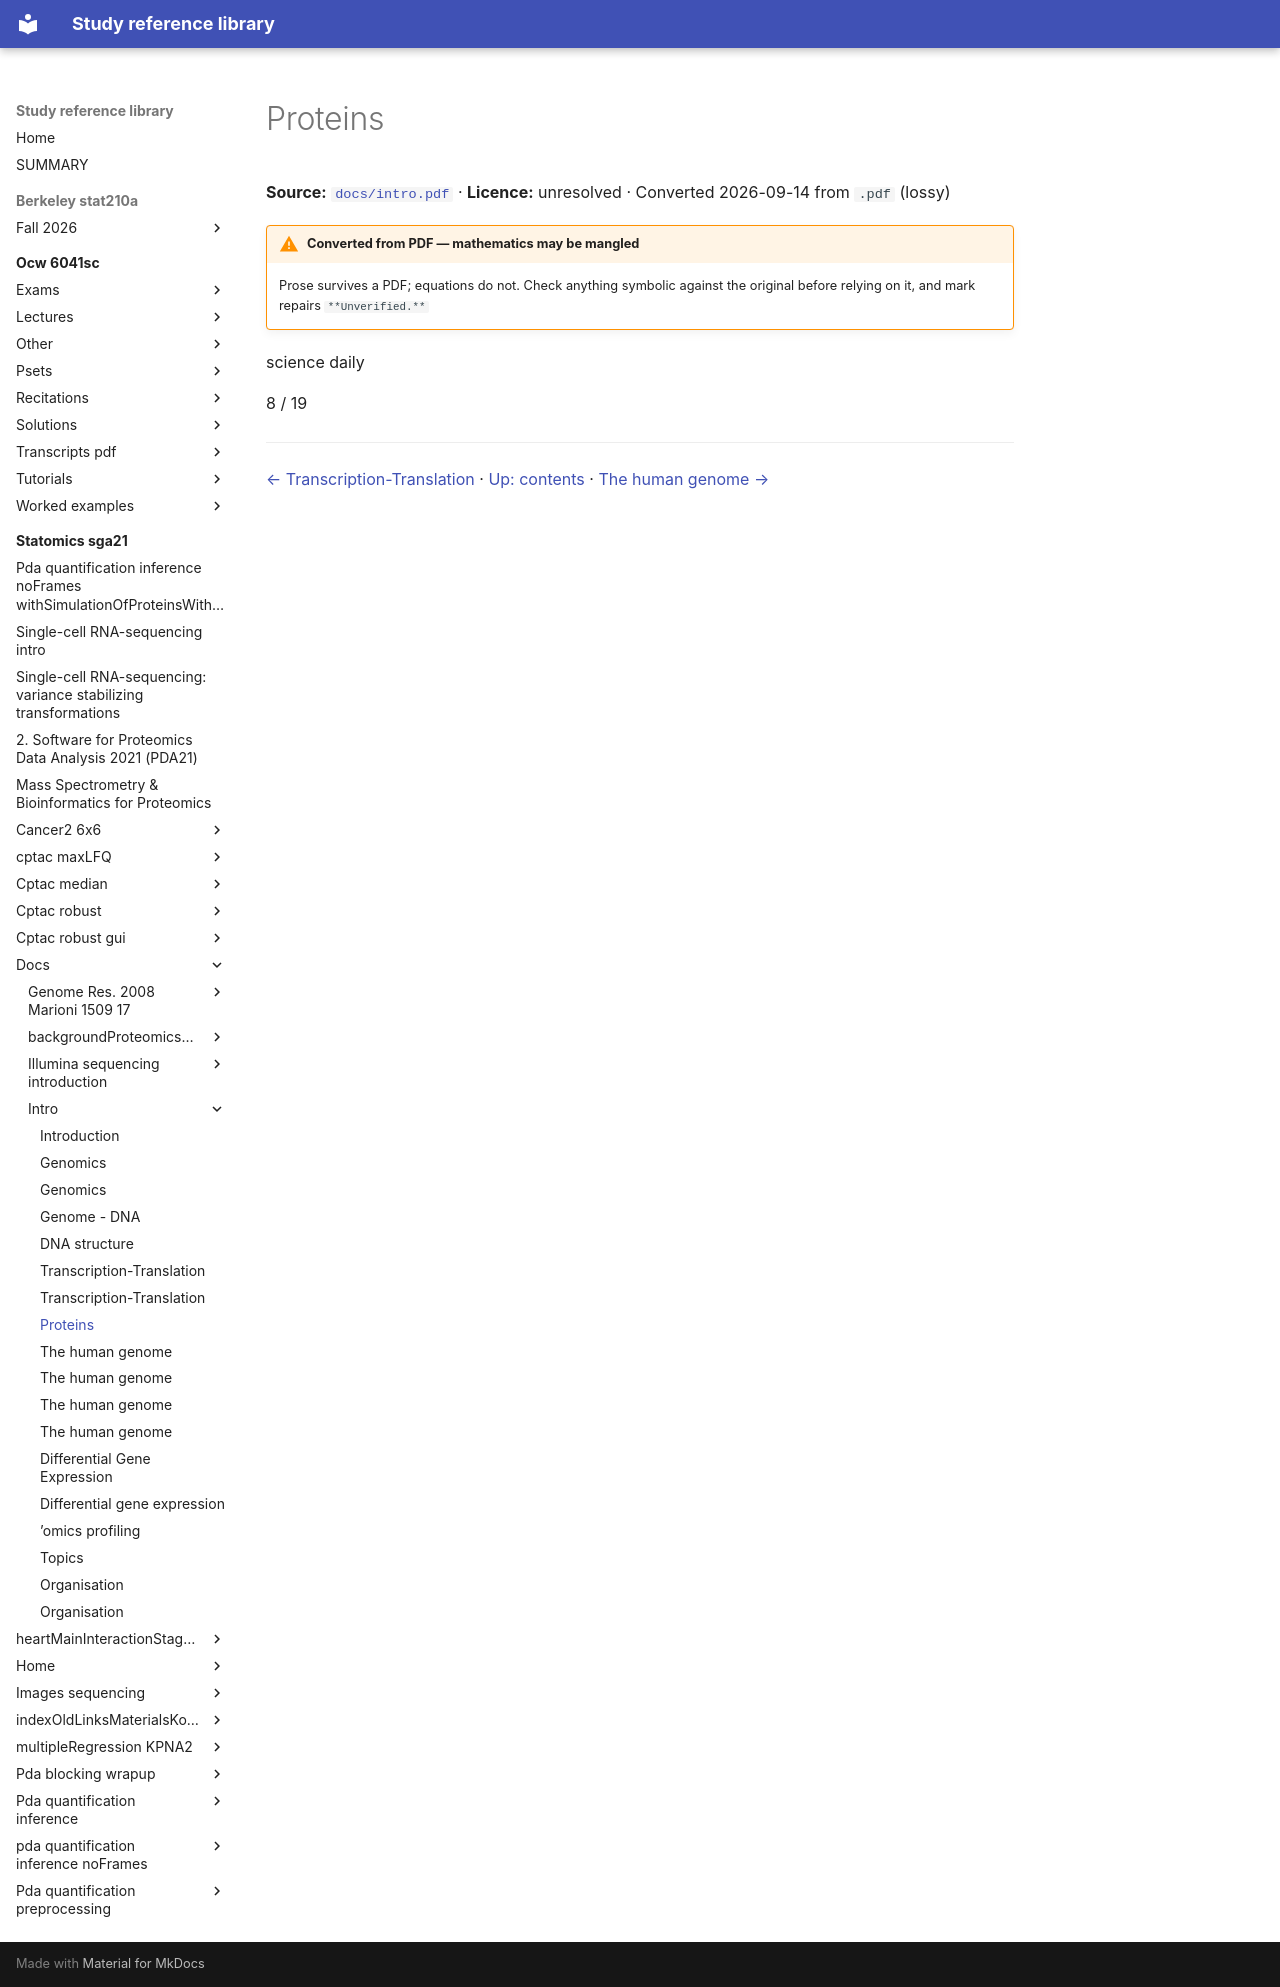

repository: Claptar/knowledge-base-library · page: statomics-sga21/docs/intro/08-proteins/index.html · generator: mkdocs

---
title: Proteins
source: https://github.com/statOmics/SGA21/blob/0ad787d4cc2bb2f4636440840a8a923cf6c09839/docs/intro.pdf
source_file: sources/statomics-sga21/docs/intro.pdf
licence: unresolved
route: pdf
fidelity: lossy
converted: '2026-09-14'
---

# Proteins

**Source:** [`docs/intro.pdf`](https://github.com/statOmics/SGA21/blob/0ad787d4cc2bb2f4636440840a8a923cf6c09839/docs/intro.pdf) · **Licence:** unresolved · Converted 2026-09-14 from `.pdf` (lossy)

!!! warning "Converted from PDF — mathematics may be mangled"
    Prose survives a PDF; equations do not. Check anything symbolic against the
    original before relying on it, and mark repairs `**Unverified.**`

science daily

8 / 19

---

[← Transcription-Translation](07-transcription-translation.md) · [Up: contents](index.md) · [The human genome →](09-the-human-genome.md)
